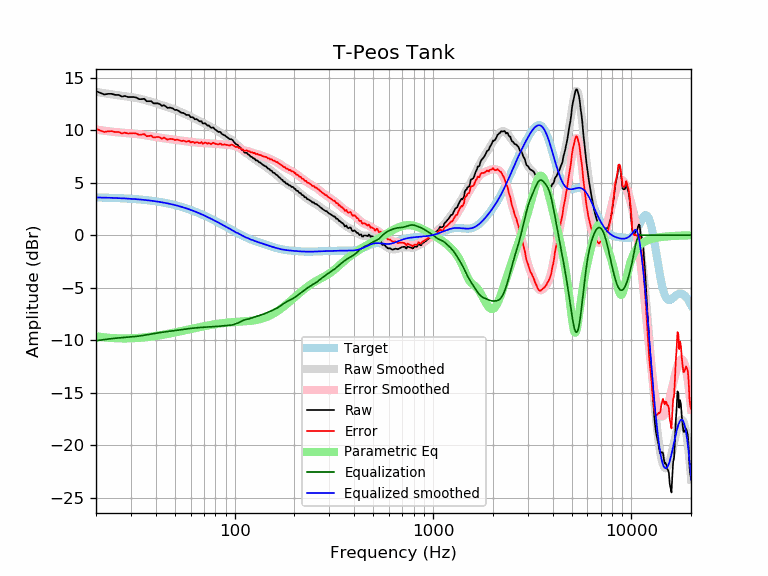

The data file committed next to this chart (first rows):
frequency, raw, error, smoothed, error_smoothed, equalization, parametric_eq, equalized_raw, equalized_smoothed, target
20, 13.72, 10.13, 13.65, 10.06, -10.06, -9.63, 3.66, 3.59, 3.59
21, 13.56, 9.98, 13.58, 10.00, -10.00, -9.69, 3.56, 3.58, 3.58
22, 13.40, 9.82, 13.52, 9.95, -9.95, -9.73, 3.45, 3.57, 3.57
23, 13.46, 9.90, 13.46, 9.90, -9.90, -9.77, 3.56, 3.56, 3.56
24, 13.46, 9.91, 13.41, 9.86, -9.86, -9.80, 3.60, 3.55, 3.55
25, 13.36, 9.82, 13.36, 9.82, -9.82, -9.82, 3.54, 3.54, 3.54
26, 13.36, 9.83, 13.32, 9.79, -9.79, -9.83, 3.57, 3.53, 3.53
27, 13.20, 9.69, 13.27, 9.76, -9.76, -9.84, 3.44, 3.51, 3.51
28, 13.26, 9.76, 13.23, 9.74, -9.74, -9.84, 3.52, 3.50, 3.50
29, 13.16, 9.68, 13.19, 9.71, -9.71, -9.84, 3.44, 3.48, 3.48
30, 13.16, 9.69, 13.15, 9.69, -9.69, -9.83, 3.47, 3.46, 3.46
31, 13.16, 9.71, 13.11, 9.67, -9.67, -9.82, 3.49, 3.44, 3.44
32, 13.10, 9.68, 13.06, 9.64, -9.64, -9.80, 3.46, 3.42, 3.42
33, 12.96, 9.55, 13.01, 9.61, -9.61, -9.78, 3.35, 3.40, 3.40
34, 12.96, 9.57, 12.96, 9.57, -9.57, -9.76, 3.38, 3.38, 3.38
35, 12.99, 9.63, 12.89, 9.54, -9.54, -9.74, 3.46, 3.36, 3.36
36, 12.75, 9.42, 12.83, 9.50, -9.50, -9.72, 3.26, 3.33, 3.33
37, 12.75, 9.45, 12.77, 9.46, -9.46, -9.69, 3.30, 3.31, 3.31
38, 12.75, 9.47, 12.70, 9.42, -9.42, -9.66, 3.34, 3.28, 3.28
39, 12.56, 9.30, 12.63, 9.38, -9.38, -9.63, 3.17, 3.25, 3.25
40, 12.55, 9.33, 12.57, 9.35, -9.35, -9.60, 3.21, 3.22, 3.22
41, 12.55, 9.36, 12.51, 9.31, -9.31, -9.57, 3.24, 3.19, 3.19
42, 12.48, 9.32, 12.44, 9.28, -9.28, -9.54, 3.20, 3.16, 3.16
43, 12.31, 9.19, 12.38, 9.25, -9.25, -9.51, 3.06, 3.13, 3.13
44, 12.39, 9.29, 12.32, 9.23, -9.23, -9.47, 3.16, 3.09, 3.09
45, 12.25, 9.19, 12.26, 9.20, -9.20, -9.44, 3.05, 3.06, 3.06
46, 12.11, 9.09, 12.20, 9.18, -9.18, -9.41, 2.93, 3.02, 3.02
47, 12.15, 9.17, 12.14, 9.16, -9.16, -9.37, 3.00, 2.99, 2.99
48, 12.11, 9.17, 12.08, 9.13, -9.13, -9.34, 2.98, 2.95, 2.95
49, 12.04, 9.14, 12.02, 9.11, -9.11, -9.30, 2.93, 2.91, 2.91
50, 11.92, 9.06, 11.96, 9.09, -9.09, -9.27, 2.83, 2.87, 2.87
51, 11.94, 9.11, 11.89, 9.07, -9.07, -9.24, 2.87, 2.82, 2.82
52, 11.85, 9.07, 11.83, 9.05, -9.05, -9.20, 2.80, 2.78, 2.78
53, 11.74, 9.01, 11.76, 9.02, -9.02, -9.17, 2.72, 2.74, 2.74
54, 11.65, 8.95, 11.69, 9.00, -9.00, -9.13, 2.65, 2.69, 2.69
55, 11.65, 9.00, 11.63, 8.98, -8.98, -9.10, 2.67, 2.65, 2.65
56, 11.57, 8.96, 11.56, 8.96, -8.96, -9.07, 2.61, 2.60, 2.60
57, 11.45, 8.89, 11.49, 8.94, -8.94, -9.04, 2.51, 2.55, 2.55
58, 11.45, 8.95, 11.43, 8.92, -8.92, -9.01, 2.53, 2.51, 2.51
59, 11.43, 8.97, 11.36, 8.90, -8.90, -8.97, 2.53, 2.46, 2.46
60, 11.23, 8.82, 11.29, 8.89, -8.89, -8.94, 2.34, 2.41, 2.41
61, 11.25, 8.89, 11.23, 8.87, -8.87, -8.91, 2.38, 2.36, 2.36
62, 11.19, 8.88, 11.16, 8.85, -8.85, -8.88, 2.34, 2.31, 2.31
63, 11.03, 8.77, 11.10, 8.84, -8.84, -8.86, 2.19, 2.26, 2.26
64, 11.06, 8.86, 11.03, 8.83, -8.83, -8.83, 2.23, 2.21, 2.21
65, 11.00, 8.84, 10.97, 8.82, -8.82, -8.80, 2.18, 2.15, 2.15
66, 10.88, 8.78, 10.91, 8.81, -8.81, -8.77, 2.07, 2.10, 2.10
67, 10.83, 8.78, 10.84, 8.80, -8.80, -8.75, 2.03, 2.05, 2.05
68, 10.86, 8.87, 10.78, 8.79, -8.79, -8.72, 2.08, 1.99, 1.99
69, 10.65, 8.71, 10.72, 8.78, -8.78, -8.70, 1.87, 1.94, 1.94
70, 10.64, 8.75, 10.66, 8.77, -8.77, -8.67, 1.87, 1.89, 1.89
71, 10.66, 8.83, 10.60, 8.76, -8.76, -8.65, 1.90, 1.83, 1.83
72, 10.54, 8.76, 10.54, 8.76, -8.76, -8.63, 1.79, 1.78, 1.78
73, 10.43, 8.70, 10.47, 8.75, -8.75, -8.61, 1.68, 1.73, 1.73
74, 10.46, 8.79, 10.41, 8.74, -8.74, -8.59, 1.72, 1.67, 1.67
75, 10.34, 8.72, 10.36, 8.74, -8.74, -8.57, 1.60, 1.62, 1.62
76, 10.22, 8.66, 10.30, 8.73, -8.73, -8.55, 1.49, 1.56, 1.56
77, 10.24, 8.74, 10.24, 8.73, -8.73, -8.53, 1.51, 1.51, 1.51
78, 10.26, 8.80, 10.18, 8.72, -8.72, -8.51, 1.53, 1.45, 1.45
79, 10.14, 8.74, 10.12, 8.72, -8.72, -8.49, 1.42, 1.40, 1.40
... 553 more rows
